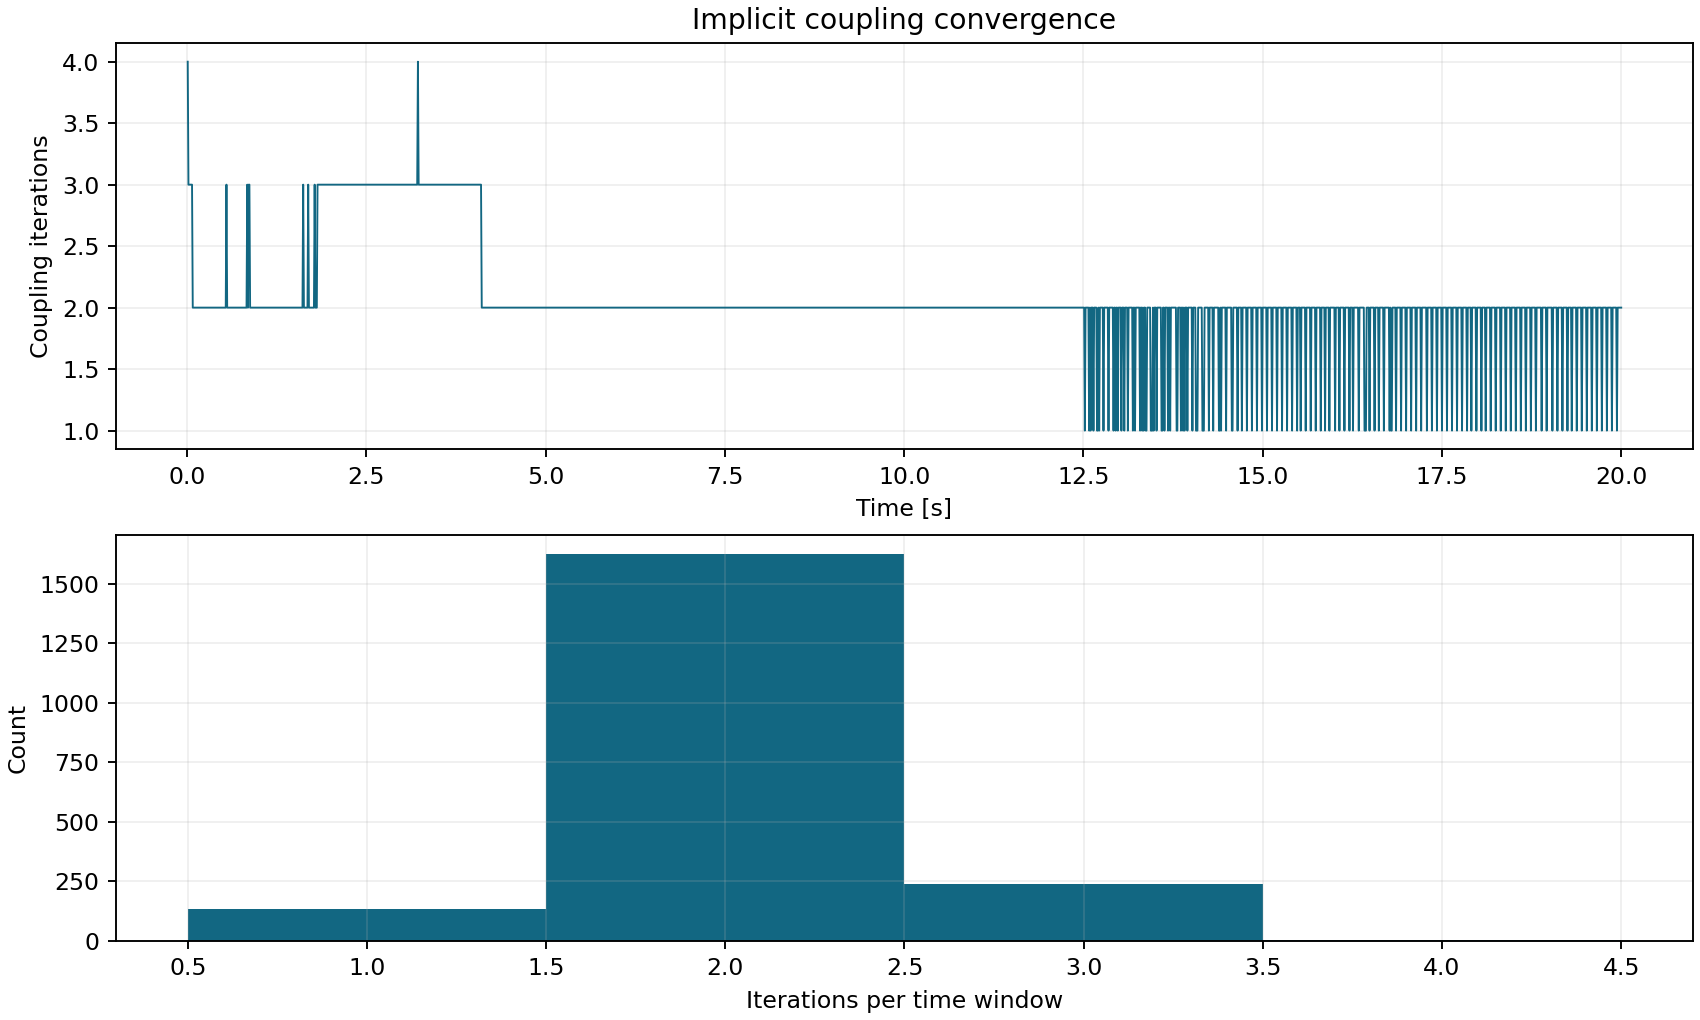

The data file committed next to this chart (first rows):
time_window, total_iterations, iterations, converged, qn_columns, deleted_qn_columns, dropped_qn_columns
1, 4, 4, 1, 3, 0, 0
2, 7, 3, 1, 5, 0, 0
3, 10, 3, 1, 7, 0, 0
4, 13, 3, 1, 9, 0, 0
5, 16, 3, 1, 11, 0, 0
6, 19, 3, 1, 13, 0, 0
7, 22, 3, 1, 15, 0, 0
8, 24, 2, 1, 16, 0, 0
9, 26, 2, 1, 17, 0, 0
10, 28, 2, 1, 17, 1, 0
11, 30, 2, 1, 16, 0, 2
12, 32, 2, 1, 15, 0, 2
13, 34, 2, 1, 14, 0, 2
14, 36, 2, 1, 13, 0, 2
15, 38, 2, 1, 12, 0, 2
16, 40, 2, 1, 11, 0, 2
17, 42, 2, 1, 10, 0, 2
18, 44, 2, 1, 10, 0, 1
19, 46, 2, 1, 10, 0, 1
20, 48, 2, 1, 10, 0, 1
21, 50, 2, 1, 10, 0, 1
22, 52, 2, 1, 10, 0, 1
23, 54, 2, 1, 10, 0, 1
24, 56, 2, 1, 10, 0, 1
25, 58, 2, 1, 10, 0, 1
26, 60, 2, 1, 10, 0, 1
27, 62, 2, 1, 10, 0, 1
28, 64, 2, 1, 10, 0, 1
29, 66, 2, 1, 10, 0, 1
30, 68, 2, 1, 10, 0, 1
31, 70, 2, 1, 10, 0, 1
32, 72, 2, 1, 10, 0, 1
33, 74, 2, 1, 10, 0, 1
34, 76, 2, 1, 10, 0, 1
35, 78, 2, 1, 10, 0, 1
36, 80, 2, 1, 10, 0, 1
37, 82, 2, 1, 10, 0, 1
38, 84, 2, 1, 10, 0, 1
39, 86, 2, 1, 10, 0, 1
40, 88, 2, 1, 10, 0, 1
41, 90, 2, 1, 10, 0, 1
42, 92, 2, 1, 10, 0, 1
43, 94, 2, 1, 10, 0, 1
44, 96, 2, 1, 10, 0, 1
45, 98, 2, 1, 10, 0, 1
46, 100, 2, 1, 10, 0, 1
47, 102, 2, 1, 10, 0, 1
48, 104, 2, 1, 10, 0, 1
49, 106, 2, 1, 10, 0, 1
50, 108, 2, 1, 10, 0, 1
51, 110, 2, 1, 10, 0, 1
52, 112, 2, 1, 10, 0, 1
53, 114, 2, 1, 10, 0, 1
54, 116, 2, 1, 10, 0, 1
55, 119, 3, 1, 11, 1, 0
56, 121, 2, 1, 11, 0, 1
57, 123, 2, 1, 11, 0, 1
58, 125, 2, 1, 11, 0, 1
59, 127, 2, 1, 11, 0, 1
60, 129, 2, 1, 11, 0, 1
... 1,940 more rows
